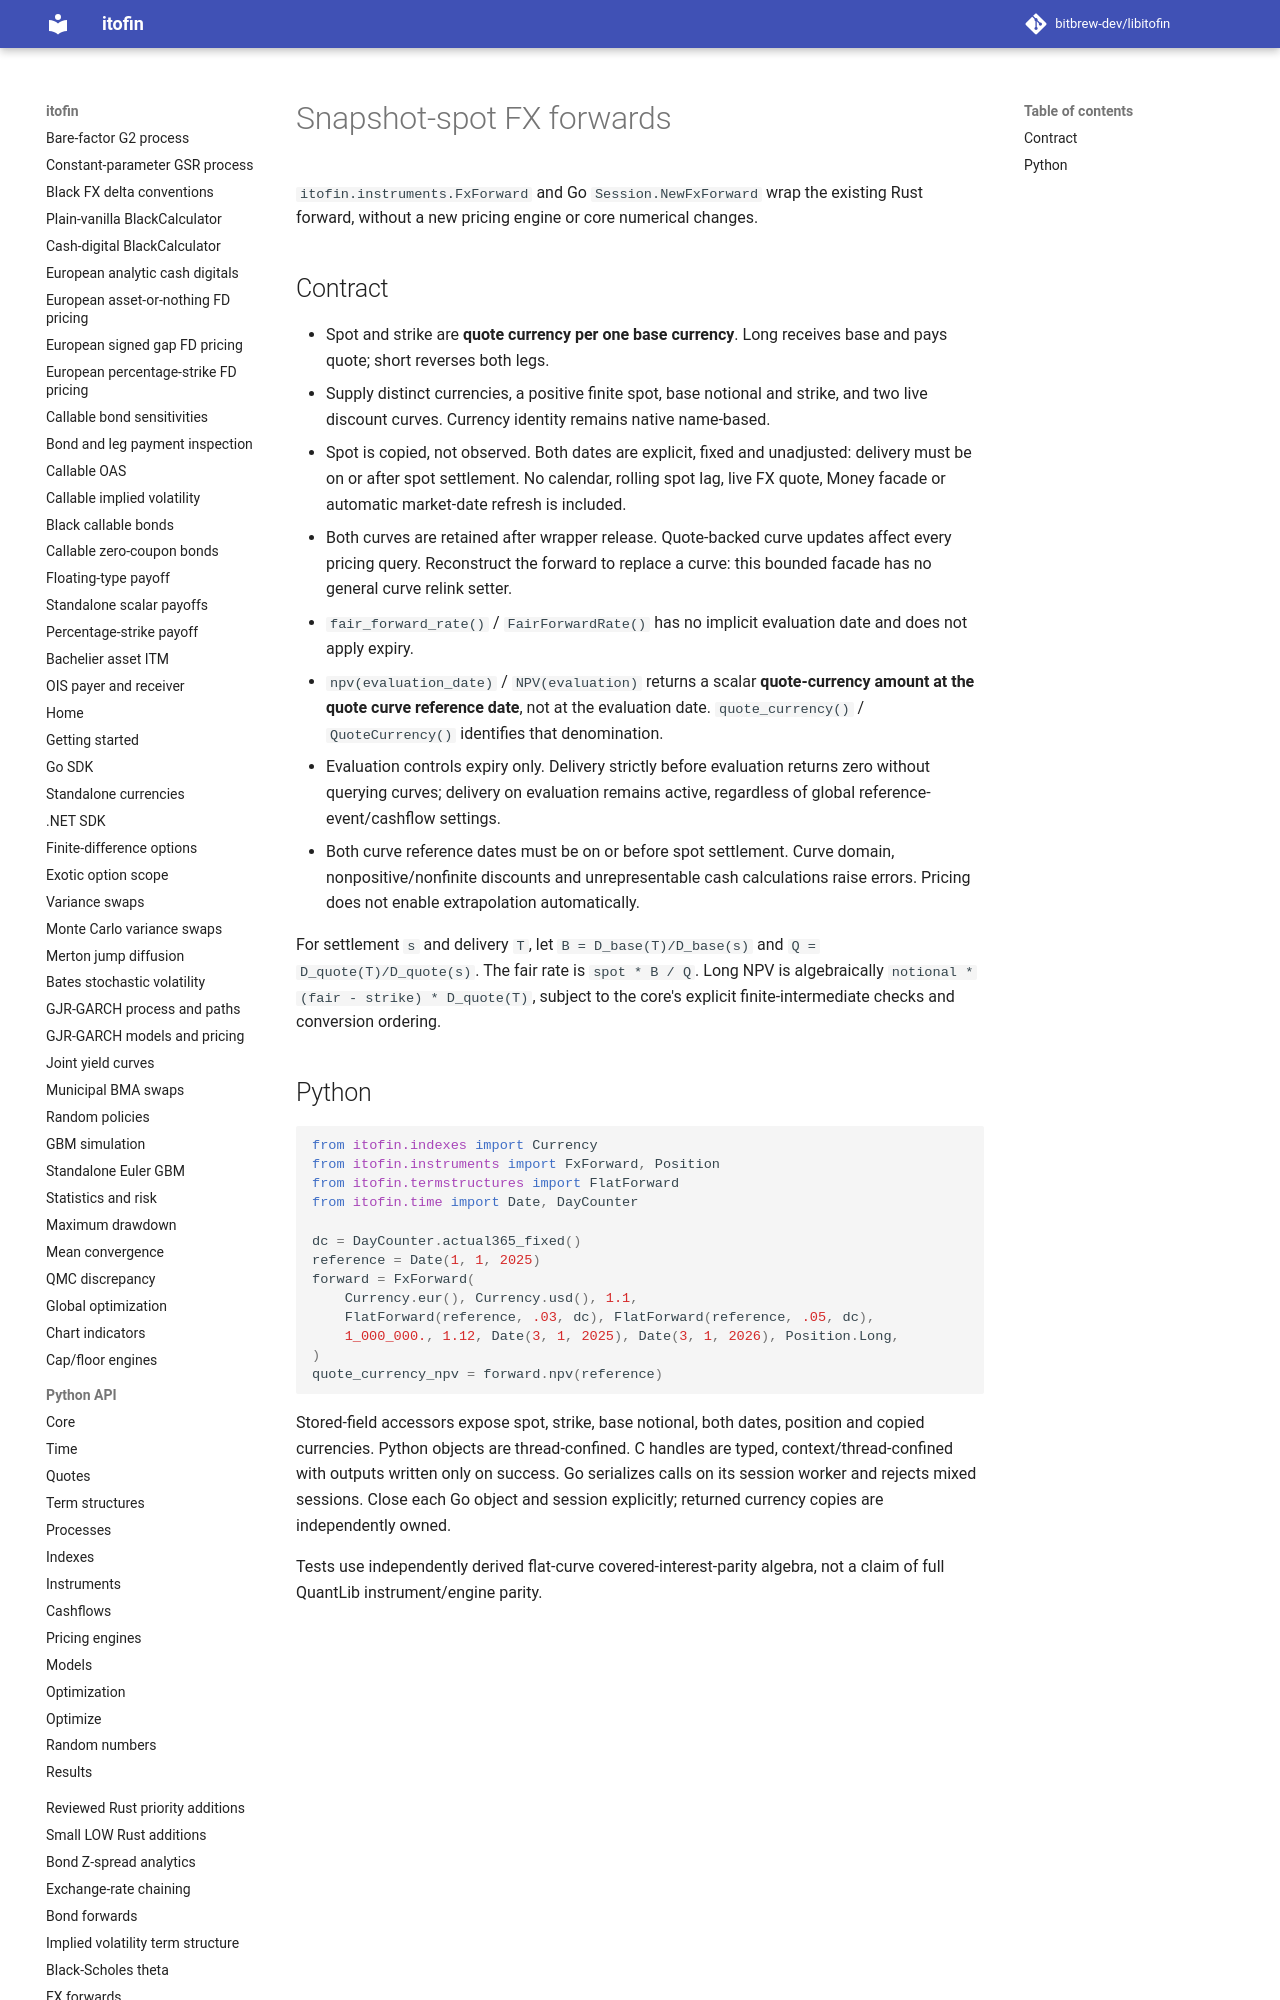

repository: zhangys2/libitofin · page: fx-forward-bindings/index.html · generator: mkdocs

# Snapshot-spot FX forwards

`itofin.instruments.FxForward` and Go `Session.NewFxForward` wrap the existing
Rust forward, without a new pricing engine or core numerical changes.

## Contract

- Spot and strike are **quote currency per one base currency**. Long receives
  base and pays quote; short reverses both legs.
- Supply distinct currencies, a positive finite spot, base notional and strike,
  and two live discount curves. Currency identity remains native name-based.
- Spot is copied, not observed. Both dates are explicit, fixed and unadjusted:
  delivery must be on or after spot settlement. No calendar, rolling spot lag,
  live FX quote, Money facade or automatic market-date refresh is included.
- Both curves are retained after wrapper release. Quote-backed curve updates
  affect every pricing query. Reconstruct the forward to replace a curve:
  this bounded facade has no general curve relink setter.
- `fair_forward_rate()` / `FairForwardRate()` has no implicit evaluation date
  and does not apply expiry.
- `npv(evaluation_date)` / `NPV(evaluation)` returns a scalar **quote-currency
  amount at the quote curve reference date**, not at the evaluation date.
  `quote_currency()` / `QuoteCurrency()` identifies that denomination.
- Evaluation controls expiry only. Delivery strictly before evaluation returns
  zero without querying curves; delivery on evaluation remains active,
  regardless of global reference-event/cashflow settings.
- Both curve reference dates must be on or before spot settlement. Curve domain,
  nonpositive/nonfinite discounts and unrepresentable cash calculations raise
  errors. Pricing does not enable extrapolation automatically.
